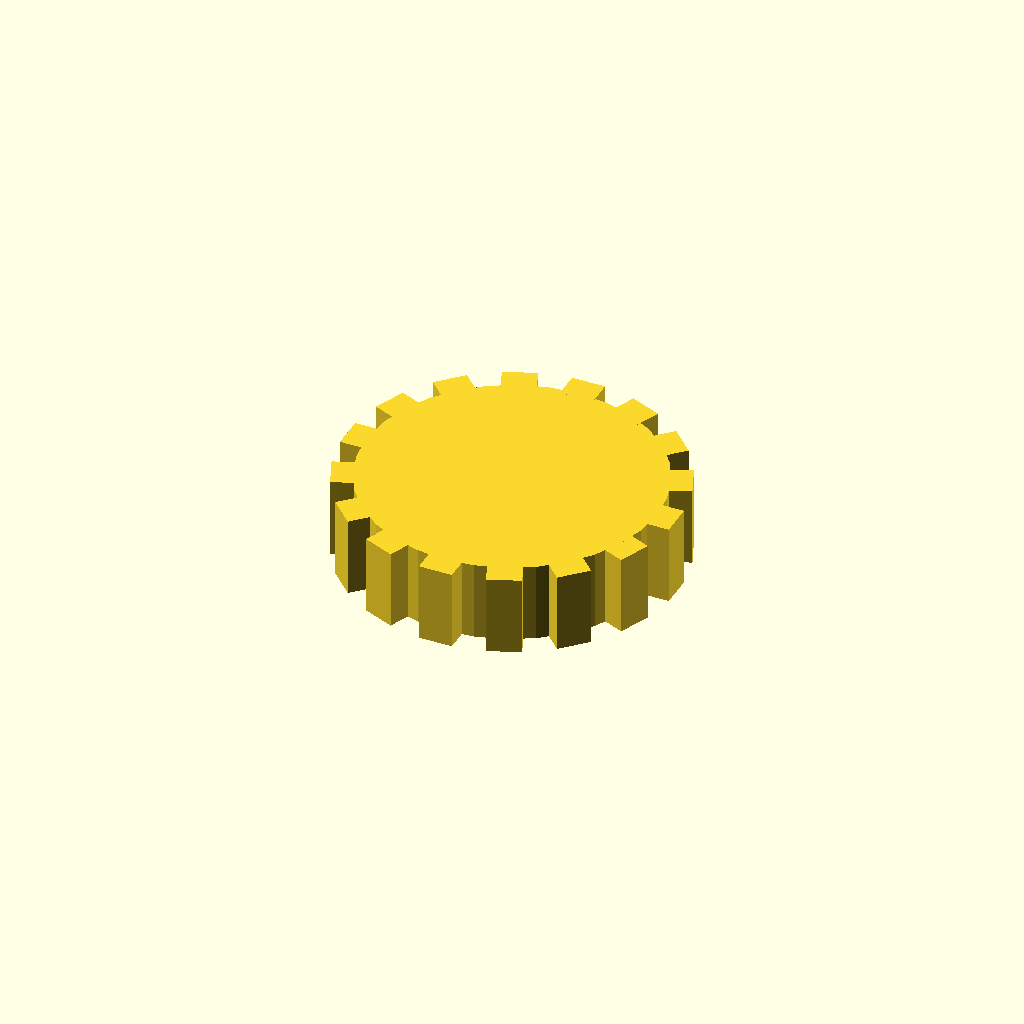
Cell 1 — every parameter at its default value.
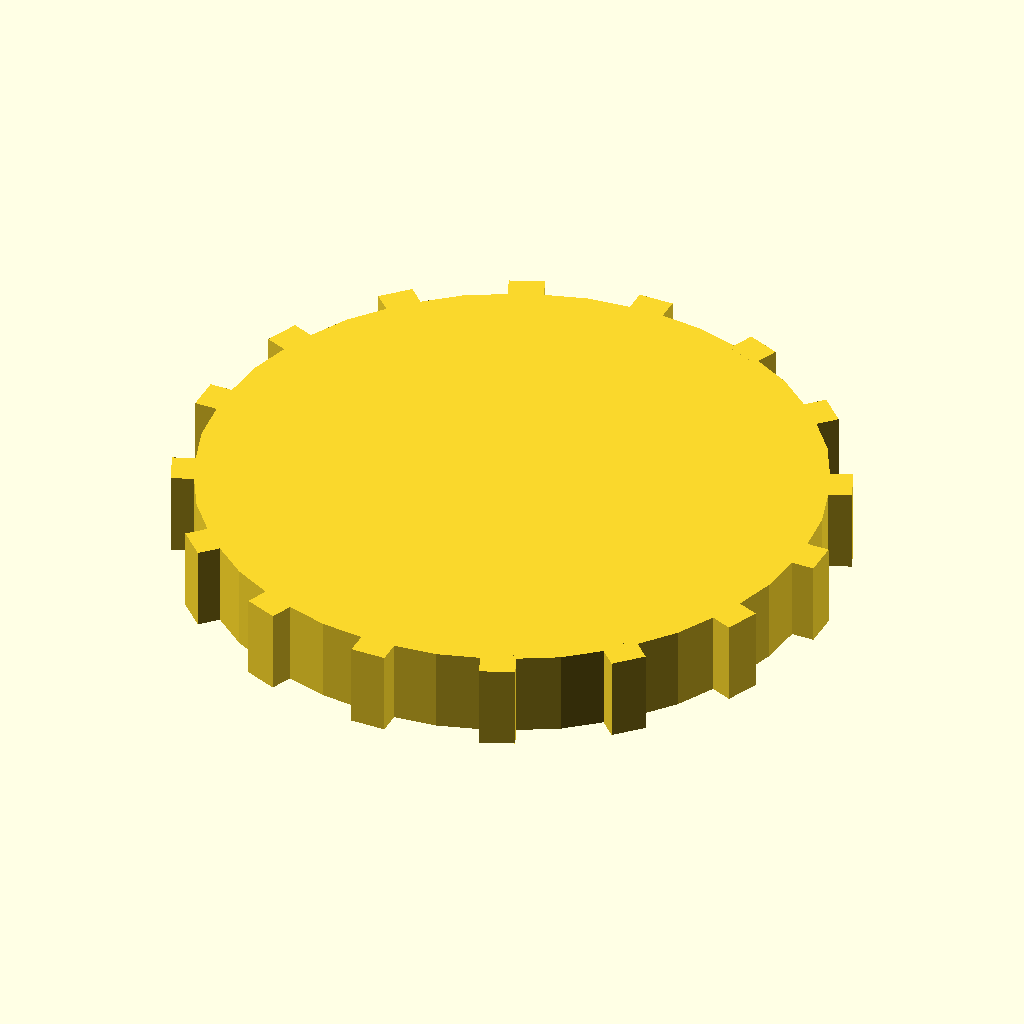
Cell 2: disc_r = 44 (everything else at default).
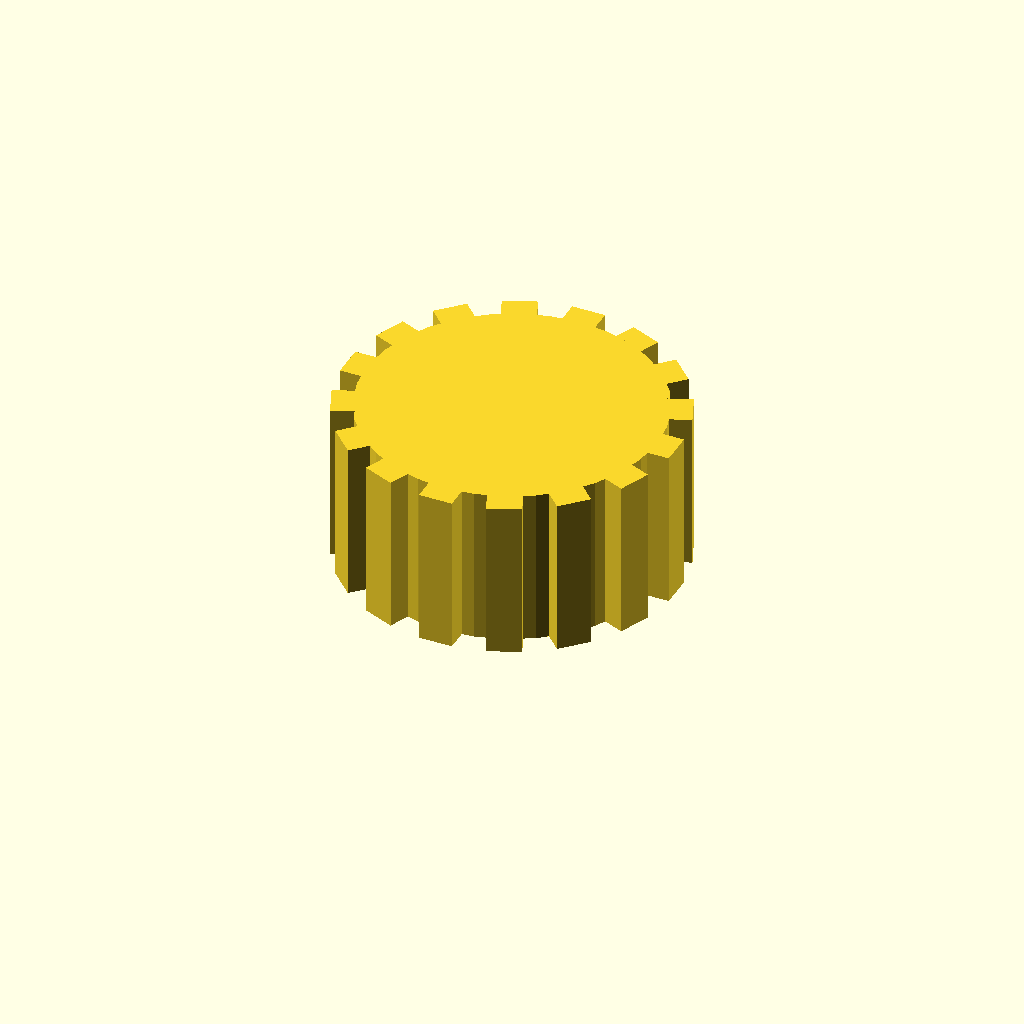
Cell 3 — disc_t set to 24, the other parameters unchanged.
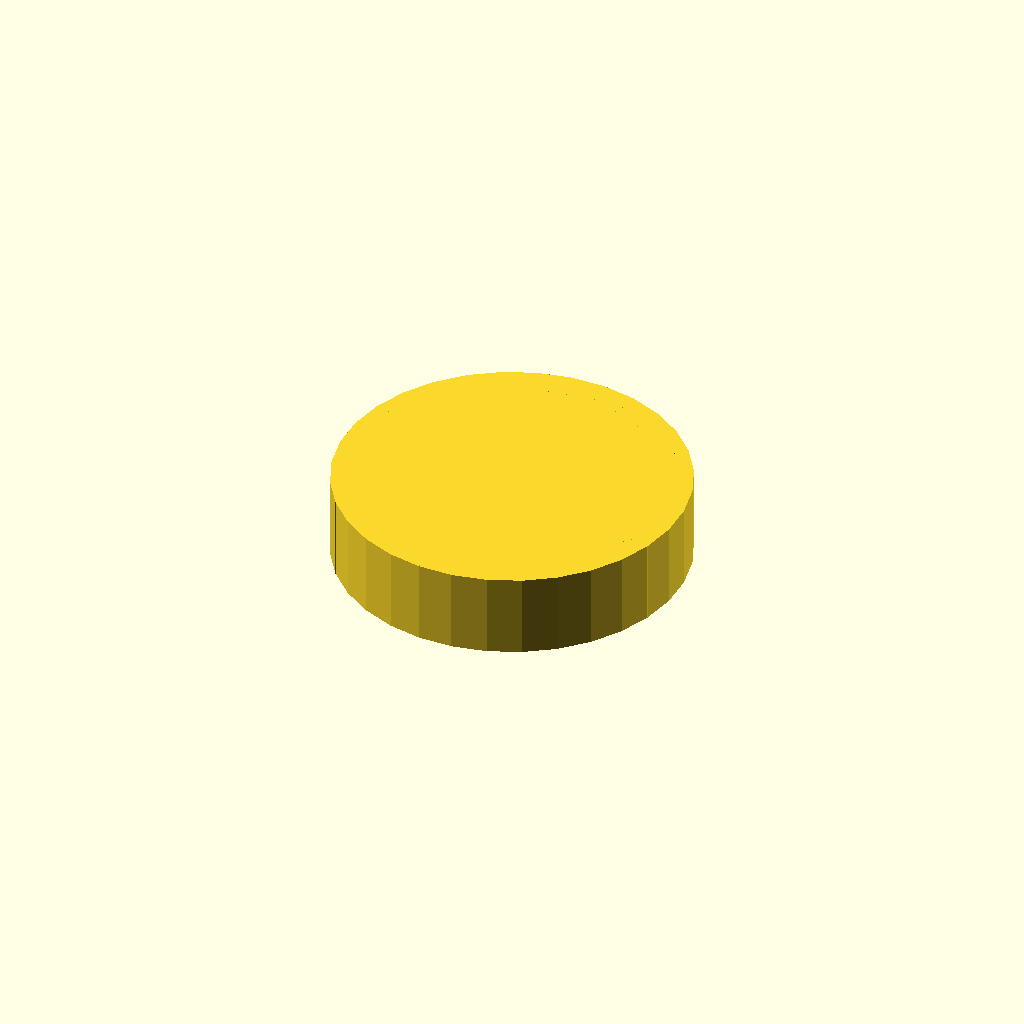
Cell 4: n_teeth = 32 (everything else at default).
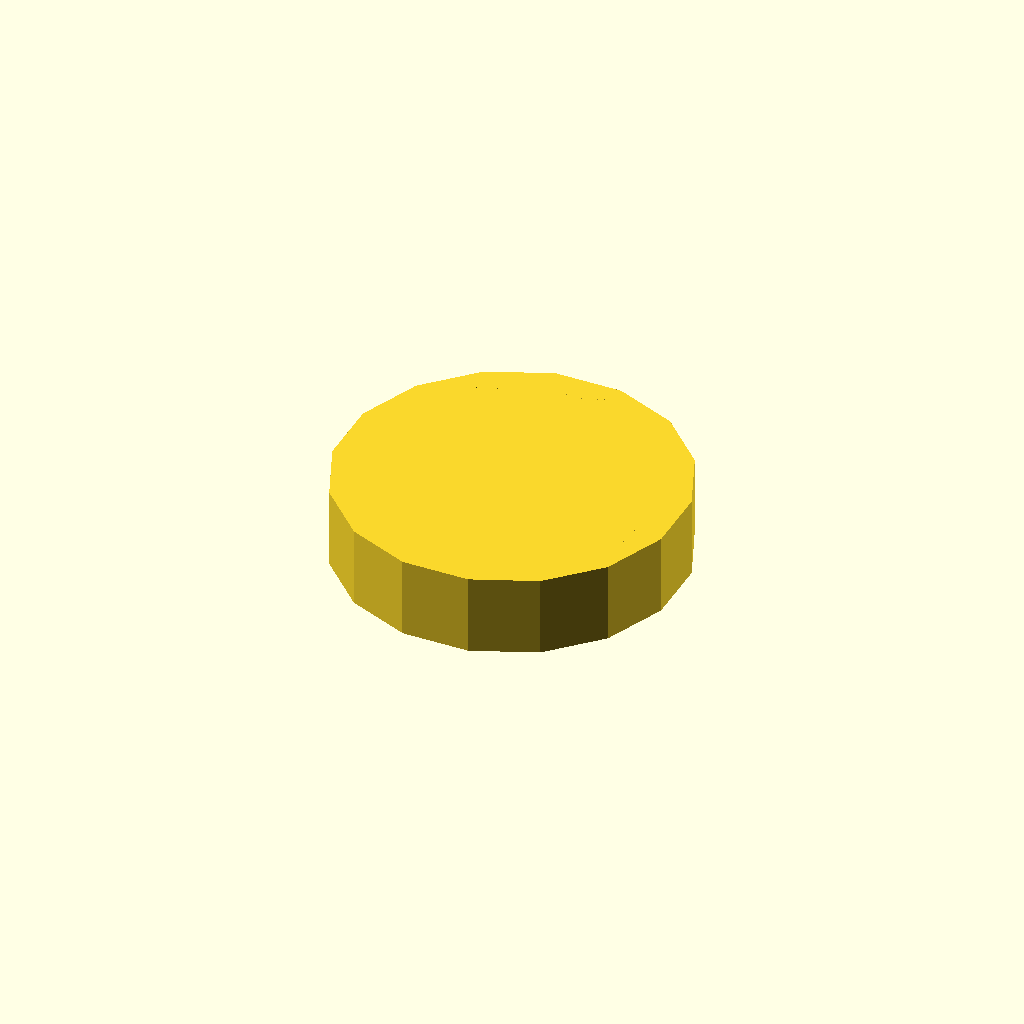
Cell 5: the same model with tooth_w = 10.
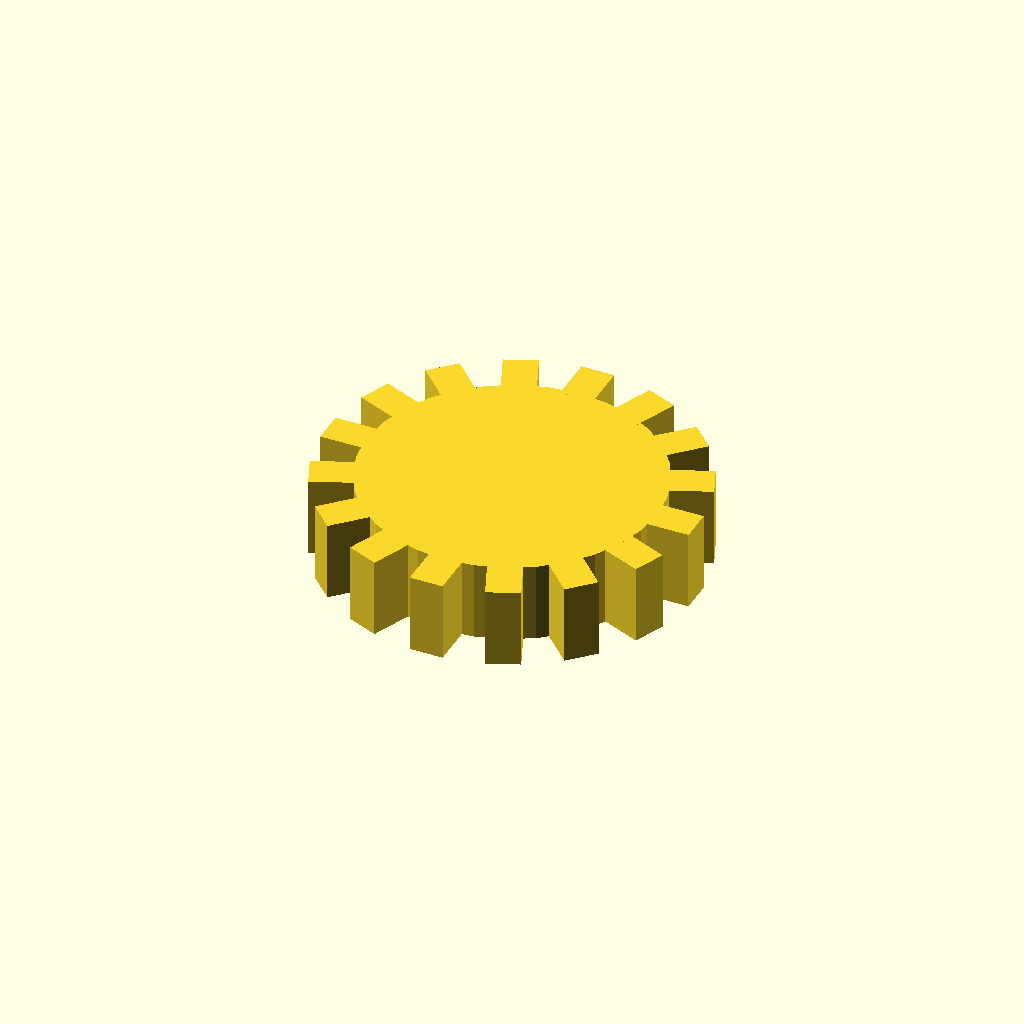
Cell 6: tooth_h = 6 (everything else at default).
All cells are drawn from one camera (rotation 55°, 0°, 25°, orthographic, colour scheme Cornfield), so only the parameter changes between them.
OpenSCAD source file optional_data/data/solid3/spurblank/part_0059.scad:
$fn = 32;

// ----------------------------------------------------------------------
// Spur blank: plain gear blank
// ----------------------------------------------------------------------

// --- parameters (mm) ---
disc_r = 22;              // blank root radius
disc_t = 12;              // blank thickness
n_teeth = 16;             // stub tooth count
tooth_w = 5;              // tooth width at the root
tooth_h = 3;              // tooth height above the root

out_r = disc_r + tooth_h;  // tip radius
bbox_x = 50.0;  // measured width over the teeth
bbox_y = 50.0;  // measured depth over the teeth

union() {
  cylinder(r = disc_r, h = disc_t);
  for (i = [0 : n_teeth - 1])
    rotate([0, 0, i * 360 / n_teeth])
      translate([disc_r - 1, -tooth_w / 2, 0])
        cube([tooth_h + 1, tooth_w, disc_t]);
}
Customizer parameters (derived from the source; name, type, default, range or options):
disc_r: number, default 22
disc_t: number, default 12
n_teeth: number, default 16
tooth_w: number, default 5
tooth_h: number, default 3
bbox_x: number, default 50
bbox_y: number, default 50
